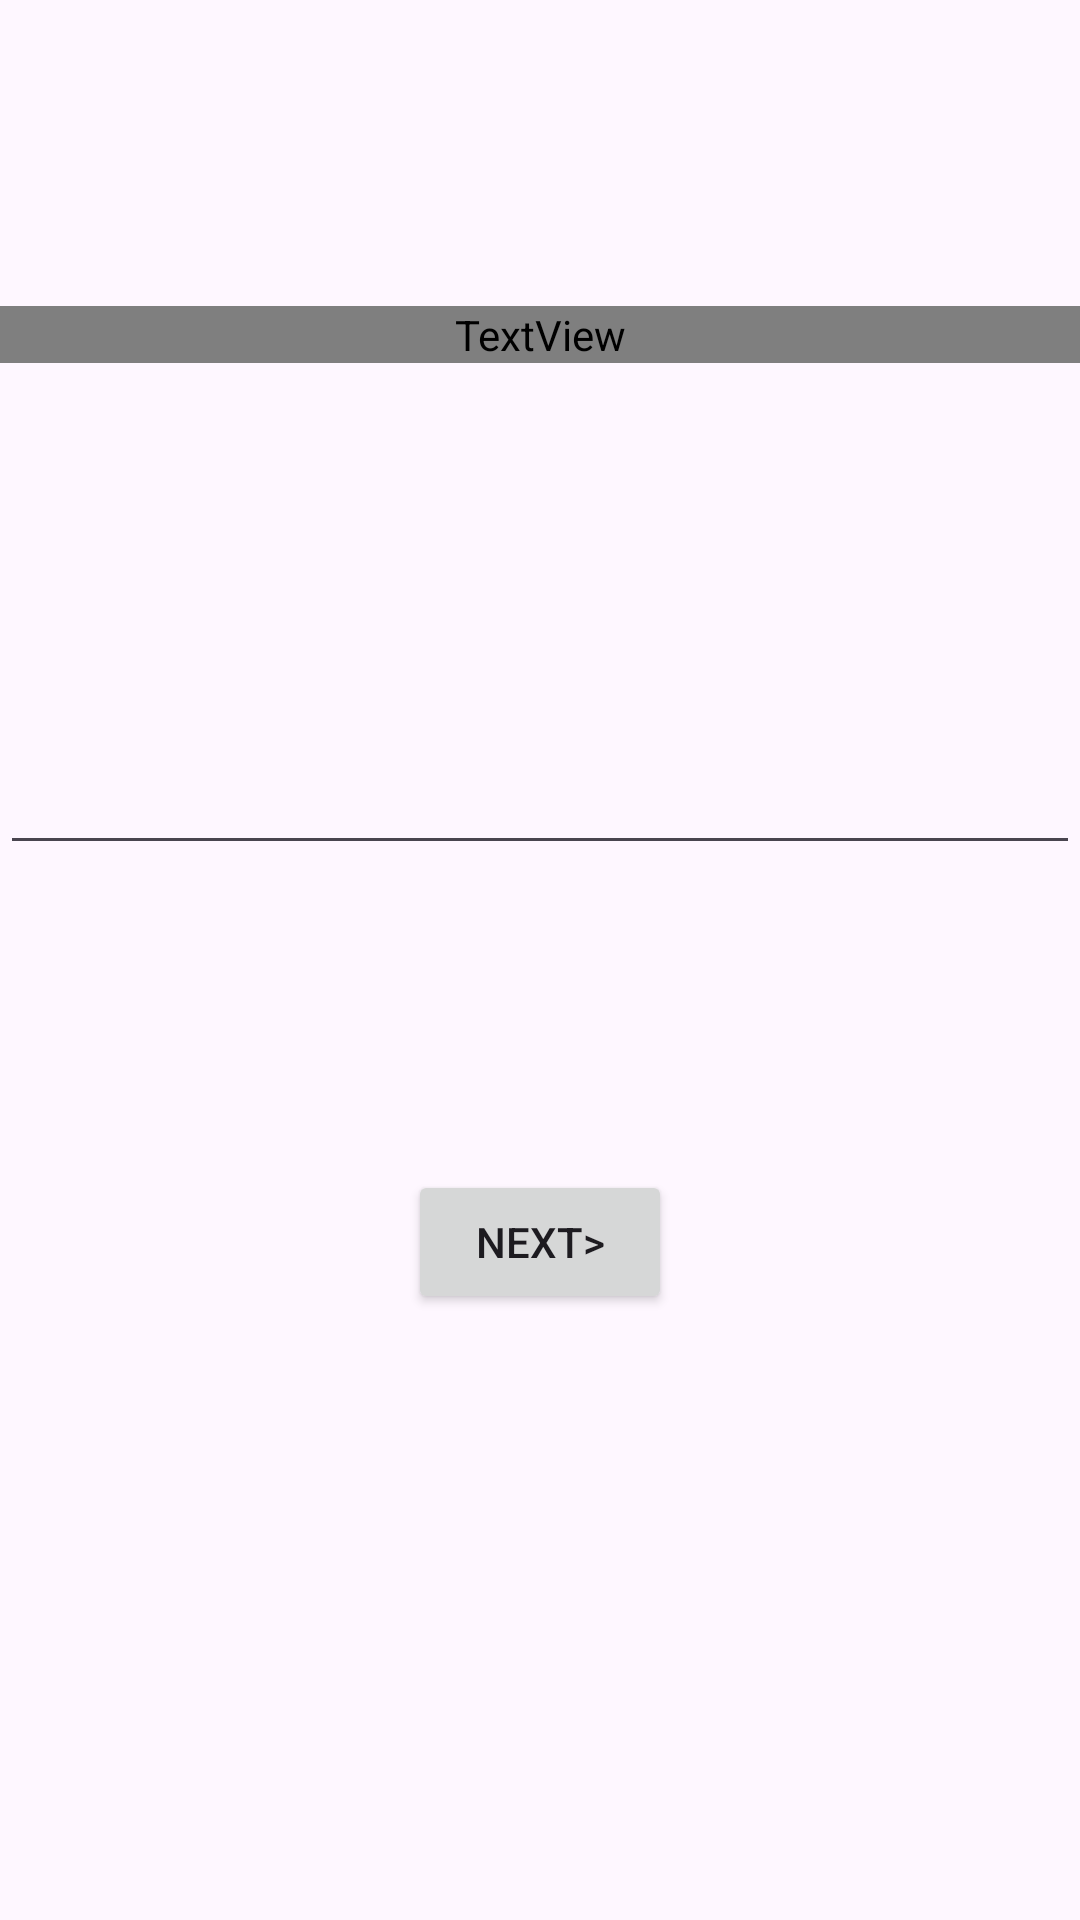

Android layout source for this screen:
<!-- AndroidManifest.xml: application theme Theme.Viewsystempractice -->
<!-- res/layout/fragment_email.xml -->
<?xml version="1.0" encoding="utf-8"?>
<layout xmlns:android="http://schemas.android.com/apk/res/android"
    xmlns:tools="http://schemas.android.com/tools"
    xmlns:app="http://schemas.android.com/apk/res-auto">
    <data>

    </data>
    <androidx.constraintlayout.widget.ConstraintLayout
        android:layout_width="match_parent"
        android:layout_height="match_parent"
        tools:context=".navigation_mission.EmailFragment">

        <TextView
            android:id="@+id/tv_title"
            android:layout_width="match_parent"
            android:layout_height="wrap_content"
            android:text="Enter Your Email"
            app:layout_constraintTop_toTopOf="parent"
            app:layout_constraintStart_toStartOf="parent"
            app:layout_constraintEnd_toEndOf="parent"
            android:textSize="36sp"
            android:textColor="@color/gray"
            app:layout_constraintBottom_toTopOf="@id/et_email"
            android:gravity="center_horizontal"/>

        <EditText
            android:id="@+id/et_email"
            android:layout_width="match_parent"
            android:layout_height="wrap_content"
            app:layout_constraintTop_toBottomOf="@id/tv_title"
            app:layout_constraintBottom_toTopOf="@id/btn_next"
            android:textSize="36sp"/>

        <Button
            android:id="@+id/btn_next"
            android:layout_width="wrap_content"
            android:layout_height="wrap_content"
            app:layout_constraintTop_toBottomOf="@id/et_email"
            app:layout_constraintStart_toStartOf="parent"
            app:layout_constraintEnd_toEndOf="parent"
            app:layout_constraintBottom_toBottomOf="parent"
            android:layout_marginBottom="100dp"
            android:text="next>"/>

    </androidx.constraintlayout.widget.ConstraintLayout>
</layout>
<!-- resources referenced by this layout -->
<resources>
  <color name="gray">#FF888888</color>
  <style name="Theme.Viewsystempractice" parent="Base.Theme.Viewsystempractice" />
  <style name="Base.Theme.Viewsystempractice" parent="Theme.Material3.DayNight.NoActionBar">
          <item name="colorPrimary">@color/primary</item>
          <item name="colorPrimaryVariant">@color/accent</item>
          
          
      </style>
  <color name="primary">#f52c56</color>
  <color name="accent">#f52c56</color>
</resources>
